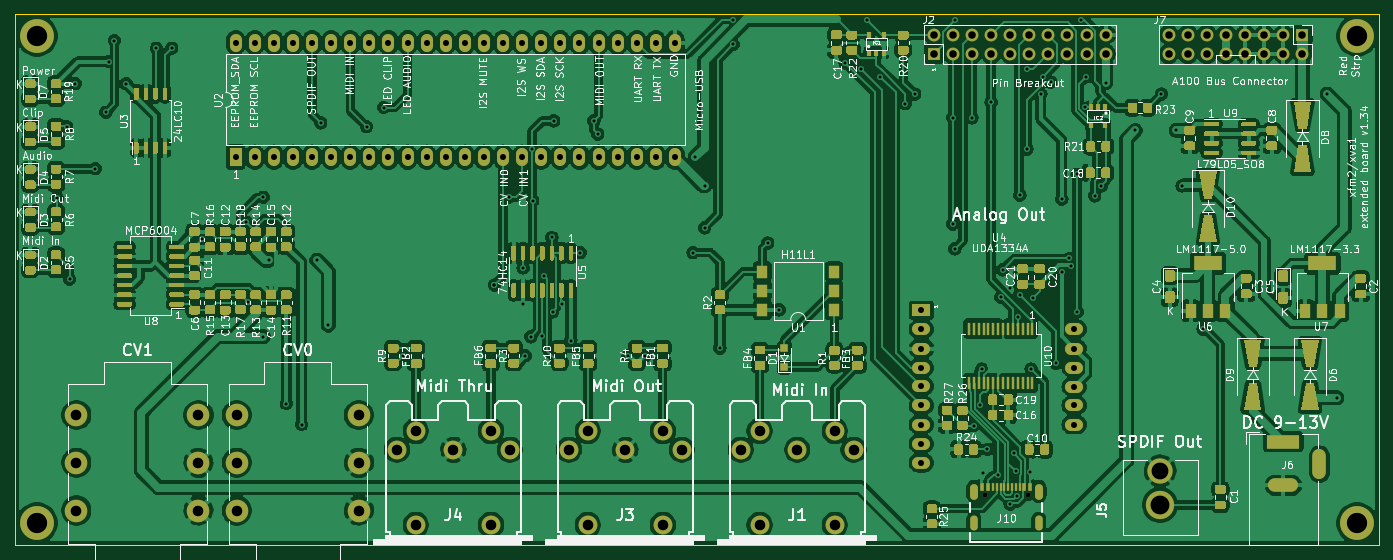
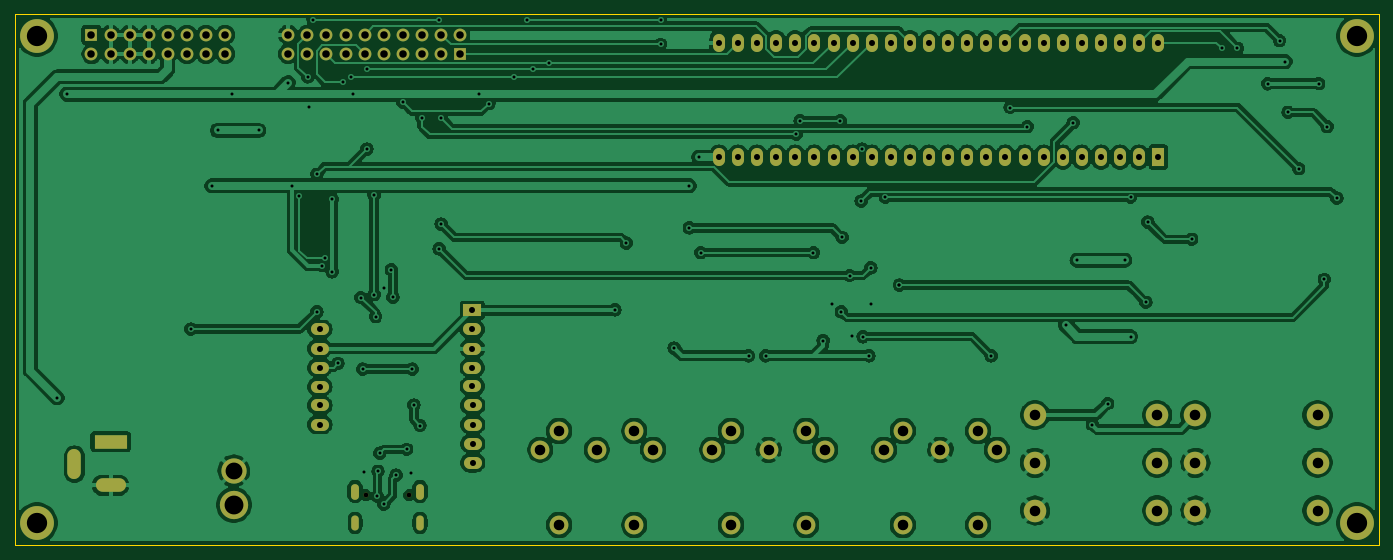
Circuit board: 11 layer files. Board 181.4 x 70.6 mm.
- bottom_copper: xfm2-B_Cu.gbr (285452 bytes)
- bottom_mask: xfm2-B_Mask.gbr (5050 bytes)
- paste: xfm2-B_Paste.gbr (457 bytes)
- bottom_silk: xfm2-B_SilkS.gbr (458 bytes)
- outline: xfm2-Edge_Cuts.gbr (687 bytes)
- top_copper: xfm2-F_Cu.gbr (623689 bytes)
- top_mask: xfm2-F_Mask.gbr (64871 bytes)
- paste: xfm2-F_Paste.gbr (60296 bytes)
- top_silk: xfm2-F_SilkS.gbr (171580 bytes)
- drill: xfm2-NPTH.drl (316 bytes)
- drill: xfm2-PTH.drl (3938 bytes)

=== bottom_copper: xfm2-B_Cu.gbr (285452 bytes, source omitted) ===
=== bottom_mask: xfm2-B_Mask.gbr ===
%TF.GenerationSoftware,KiCad,Pcbnew,(5.1.10)-1*%
%TF.CreationDate,2021-10-23T19:43:19+02:00*%
%TF.ProjectId,xfm2,78666d32-2e6b-4696-9361-645f70636258,rev?*%
%TF.SameCoordinates,Original*%
%TF.FileFunction,Soldermask,Bot*%
%TF.FilePolarity,Negative*%
%FSLAX46Y46*%
G04 Gerber Fmt 4.6, Leading zero omitted, Abs format (unit mm)*
G04 Created by KiCad (PCBNEW (5.1.10)-1) date 2021-10-23 19:43:19*
%MOMM*%
%LPD*%
G01*
G04 APERTURE LIST*
%ADD10C,3.765000*%
%ADD11C,3.360000*%
%ADD12C,4.500000*%
%ADD13O,2.400000X1.600000*%
%ADD14R,2.400000X1.600000*%
%ADD15O,1.700000X1.700000*%
%ADD16R,1.700000X1.700000*%
%ADD17C,2.500000*%
%ADD18R,1.600000X2.400000*%
%ADD19O,1.600000X2.400000*%
%ADD20O,1.800000X4.000000*%
%ADD21O,4.000000X1.800000*%
%ADD22R,4.400000X1.800000*%
%ADD23C,3.000000*%
%ADD24O,1.000000X2.000000*%
%ADD25O,1.050000X2.100000*%
%ADD26C,0.650000*%
G04 APERTURE END LIST*
D10*
%TO.C,J5*%
X213741000Y-149352000D03*
D11*
X213741000Y-144852000D03*
%TD*%
D12*
%TO.C,REF\u002A\u002A*%
X239903000Y-86995000D03*
%TD*%
%TO.C,REF\u002A\u002A*%
X239903000Y-151765000D03*
%TD*%
%TO.C,REF\u002A\u002A*%
X64389000Y-151765000D03*
%TD*%
%TO.C,REF\u002A\u002A*%
X64389000Y-86995000D03*
%TD*%
D13*
%TO.C,U4*%
X202319000Y-126034000D03*
X181999000Y-131114000D03*
X202319000Y-128574000D03*
X181999000Y-128574000D03*
X202319000Y-131114000D03*
X181999000Y-126034000D03*
X202319000Y-133654000D03*
D14*
X181999000Y-123494000D03*
D13*
X181999000Y-133604000D03*
X181991000Y-136144000D03*
X181991000Y-138684000D03*
X181991000Y-141224000D03*
X181991000Y-143764000D03*
X202311000Y-136144000D03*
X202311000Y-138684000D03*
%TD*%
D15*
%TO.C,J2*%
X206502000Y-86868000D03*
X206502000Y-89408000D03*
X203962000Y-86868000D03*
X203962000Y-89408000D03*
X201422000Y-86868000D03*
X201422000Y-89408000D03*
X198882000Y-86868000D03*
X198882000Y-89408000D03*
X196342000Y-86868000D03*
X196342000Y-89408000D03*
X193802000Y-86868000D03*
X193802000Y-89408000D03*
X191262000Y-86868000D03*
X191262000Y-89408000D03*
X188722000Y-86868000D03*
X188722000Y-89408000D03*
X186182000Y-86868000D03*
X186182000Y-89408000D03*
X183642000Y-86868000D03*
D16*
X183642000Y-89408000D03*
%TD*%
D17*
%TO.C,J1*%
X157981000Y-142034000D03*
X170481000Y-139534000D03*
X165481000Y-142034000D03*
X172981000Y-142034000D03*
X160481000Y-139534000D03*
X170481000Y-152034000D03*
X160481000Y-152034000D03*
%TD*%
%TO.C,J3*%
X137621000Y-152034000D03*
X147621000Y-152034000D03*
X137621000Y-139534000D03*
X150121000Y-142034000D03*
X142621000Y-142034000D03*
X147621000Y-139534000D03*
X135121000Y-142034000D03*
%TD*%
%TO.C,J4*%
X112261000Y-142034000D03*
X124761000Y-139534000D03*
X119761000Y-142034000D03*
X127261000Y-142034000D03*
X114761000Y-139534000D03*
X124761000Y-152034000D03*
X114761000Y-152034000D03*
%TD*%
D18*
%TO.C,U2*%
X90805000Y-103124000D03*
D19*
X149225000Y-87884000D03*
X93345000Y-103124000D03*
X146685000Y-87884000D03*
X95885000Y-103124000D03*
X144145000Y-87884000D03*
X98425000Y-103124000D03*
X141605000Y-87884000D03*
X100965000Y-103124000D03*
X139065000Y-87884000D03*
X103505000Y-103124000D03*
X136525000Y-87884000D03*
X106045000Y-103124000D03*
X133985000Y-87884000D03*
X108585000Y-103124000D03*
X131445000Y-87884000D03*
X111125000Y-103124000D03*
X128905000Y-87884000D03*
X113665000Y-103124000D03*
X126365000Y-87884000D03*
X116205000Y-103124000D03*
X123825000Y-87884000D03*
X118745000Y-103124000D03*
X121285000Y-87884000D03*
X121285000Y-103124000D03*
X118745000Y-87884000D03*
X123825000Y-103124000D03*
X116205000Y-87884000D03*
X126365000Y-103124000D03*
X113665000Y-87884000D03*
X128905000Y-103124000D03*
X111125000Y-87884000D03*
X131445000Y-103124000D03*
X108585000Y-87884000D03*
X133985000Y-103124000D03*
X106045000Y-87884000D03*
X136525000Y-103124000D03*
X103505000Y-87884000D03*
X139065000Y-103124000D03*
X100965000Y-87884000D03*
X141605000Y-103124000D03*
X98425000Y-87884000D03*
X144145000Y-103124000D03*
X95885000Y-87884000D03*
X146685000Y-103124000D03*
X93345000Y-87884000D03*
X149225000Y-103124000D03*
X90805000Y-87884000D03*
%TD*%
D20*
%TO.C,J6*%
X234924000Y-143970000D03*
D21*
X230124000Y-146770000D03*
D22*
X230124000Y-140970000D03*
%TD*%
D16*
%TO.C,J7*%
X232664000Y-86868000D03*
D15*
X232664000Y-89408000D03*
X230124000Y-86868000D03*
X230124000Y-89408000D03*
X227584000Y-86868000D03*
X227584000Y-89408000D03*
X225044000Y-86868000D03*
X225044000Y-89408000D03*
X222504000Y-86868000D03*
X222504000Y-89408000D03*
X219964000Y-86868000D03*
X219964000Y-89408000D03*
X217424000Y-86868000D03*
X217424000Y-89408000D03*
X214884000Y-86868000D03*
X214884000Y-89408000D03*
%TD*%
D23*
%TO.C,J8*%
X107188000Y-143764000D03*
X107188000Y-150114000D03*
X107188000Y-137414000D03*
X90958000Y-143764000D03*
X90958000Y-150114000D03*
X90958000Y-137414000D03*
%TD*%
%TO.C,J9*%
X69622000Y-137414000D03*
X69622000Y-150114000D03*
X69622000Y-143764000D03*
X85852000Y-137414000D03*
X85852000Y-150114000D03*
X85852000Y-143764000D03*
%TD*%
D24*
%TO.C,J10*%
X188974000Y-151765000D03*
X197614000Y-151765000D03*
D25*
X188974000Y-147585000D03*
X197614000Y-147585000D03*
D26*
X196184000Y-148085000D03*
X190404000Y-148085000D03*
%TD*%
M02*

=== paste: xfm2-B_Paste.gbr ===
%TF.GenerationSoftware,KiCad,Pcbnew,(5.1.10)-1*%
%TF.CreationDate,2021-10-23T19:43:19+02:00*%
%TF.ProjectId,xfm2,78666d32-2e6b-4696-9361-645f70636258,rev?*%
%TF.SameCoordinates,Original*%
%TF.FileFunction,Paste,Bot*%
%TF.FilePolarity,Positive*%
%FSLAX46Y46*%
G04 Gerber Fmt 4.6, Leading zero omitted, Abs format (unit mm)*
G04 Created by KiCad (PCBNEW (5.1.10)-1) date 2021-10-23 19:43:19*
%MOMM*%
%LPD*%
G01*
G04 APERTURE LIST*
G04 APERTURE END LIST*
M02*

=== bottom_silk: xfm2-B_SilkS.gbr ===
%TF.GenerationSoftware,KiCad,Pcbnew,(5.1.10)-1*%
%TF.CreationDate,2021-10-23T19:43:19+02:00*%
%TF.ProjectId,xfm2,78666d32-2e6b-4696-9361-645f70636258,rev?*%
%TF.SameCoordinates,Original*%
%TF.FileFunction,Legend,Bot*%
%TF.FilePolarity,Positive*%
%FSLAX46Y46*%
G04 Gerber Fmt 4.6, Leading zero omitted, Abs format (unit mm)*
G04 Created by KiCad (PCBNEW (5.1.10)-1) date 2021-10-23 19:43:19*
%MOMM*%
%LPD*%
G01*
G04 APERTURE LIST*
G04 APERTURE END LIST*
M02*

=== outline: xfm2-Edge_Cuts.gbr ===
%TF.GenerationSoftware,KiCad,Pcbnew,(5.1.10)-1*%
%TF.CreationDate,2021-10-23T19:43:19+02:00*%
%TF.ProjectId,xfm2,78666d32-2e6b-4696-9361-645f70636258,rev?*%
%TF.SameCoordinates,Original*%
%TF.FileFunction,Profile,NP*%
%FSLAX46Y46*%
G04 Gerber Fmt 4.6, Leading zero omitted, Abs format (unit mm)*
G04 Created by KiCad (PCBNEW (5.1.10)-1) date 2021-10-23 19:43:19*
%MOMM*%
%LPD*%
G01*
G04 APERTURE LIST*
%TA.AperFunction,Profile*%
%ADD10C,0.050000*%
%TD*%
G04 APERTURE END LIST*
D10*
X61468000Y-154686000D02*
X61468000Y-84074000D01*
X242824000Y-154686000D02*
X61468000Y-154686000D01*
X242824000Y-84074000D02*
X242824000Y-154686000D01*
X61468000Y-84074000D02*
X242824000Y-84074000D01*
M02*

=== top_copper: xfm2-F_Cu.gbr (623689 bytes, source omitted) ===
=== top_mask: xfm2-F_Mask.gbr (64871 bytes, source omitted) ===
=== paste: xfm2-F_Paste.gbr (60296 bytes, source omitted) ===
=== top_silk: xfm2-F_SilkS.gbr (171580 bytes, source omitted) ===
=== drill: xfm2-NPTH.drl ===
M48
; DRILL file {KiCad (5.1.10)-1} date 10/23/21 19:43:27
; FORMAT={-:-/ absolute / inch / decimal}
; #@! TF.CreationDate,2021-10-23T19:43:27+02:00
; #@! TF.GenerationSoftware,Kicad,Pcbnew,(5.1.10)-1
; #@! TF.FileFunction,NonPlated,1,2,NPTH
FMAT,2
INCH
T1C0.0256
%
G90
G05
T1
X7.4962Y-5.8301
X7.7238Y-5.8301
T0
M30

=== drill: xfm2-PTH.drl ===
M48
; DRILL file {KiCad (5.1.10)-1} date 10/23/21 19:43:27
; FORMAT={-:-/ absolute / inch / decimal}
; #@! TF.CreationDate,2021-10-23T19:43:27+02:00
; #@! TF.GenerationSoftware,Kicad,Pcbnew,(5.1.10)-1
; #@! TF.FileFunction,Plated,1,2,PTH
FMAT,2
INCH
T1C0.0157
T2C0.0236
T3C0.0315
T4C0.0394
T5C0.0551
T6C0.0882
T7C0.0988
T8C0.1063
%
G90
G05
T1
X2.64Y-4.275
X2.69Y-3.9
X2.705Y-4.7
X2.735Y-3.675
X2.84Y-4.12
X2.895Y-3.825
X2.91Y-3.56
X2.94Y-3.45
X3.0024Y-3.6756
X3.16Y-3.49
X3.24Y-3.49
X3.4Y-4.49
X3.63Y-4.4
X3.64Y-4.82
X3.72Y-4.27
X3.72Y-5.0
X3.75Y-4.6
X3.84Y-5.35
X3.92Y-5.46
X4.0Y-4.6
X4.02Y-3.88
X4.06Y-4.94
X4.26Y-3.9
X4.35Y-3.8
X4.45Y-5.1
X4.93Y-4.73
X4.93Y-4.73
X5.0035Y-4.27
X5.08Y-4.64
X5.08Y-4.83
X5.09Y-5.1
X5.12Y-5.0
X5.1265Y-4.0181
X5.13Y-4.29
X5.1768Y-4.9982
X5.19Y-4.68
X5.23Y-4.48
X5.2339Y-4.87
X5.24Y-3.87
X5.2832Y-4.83
X5.33Y-5.02
X5.38Y-4.56
X5.45Y-3.87
X5.47Y-3.94
X5.63Y-5.1
X5.72Y-5.1
X5.97Y-4.56
X5.98Y-4.06
X6.03Y-4.21
X6.03Y-4.43
X6.11Y-5.06
X6.18Y-3.34
X6.18Y-3.47
X6.36Y-4.51
X6.42Y-4.86
X6.7663Y-3.5663
X6.85Y-3.6
X6.88Y-3.34
X6.95Y-3.64
X7.08Y-3.78
X7.13Y-3.73
X7.33Y-3.8535
X7.33Y-4.41
X7.34Y-3.34
X7.34Y-4.54
X7.43Y-3.8535
X7.44Y-5.465
X7.4717Y-5.3579
X7.48Y-5.17
X7.485Y-5.715
X7.51Y-5.59
X7.53Y-3.7733
X7.565Y-5.725
X7.5817Y-4.7933
X7.59Y-4.65
X7.63Y-4.745
X7.63Y-5.8763
X7.65Y-5.61
X7.66Y-5.705
X7.6639Y-5.8351
X7.6725Y-4.895
X7.68Y-4.26
X7.68Y-4.78
X7.718Y-4.018
X7.72Y-3.6
X7.735Y-5.71
X7.74Y-5.17
X7.75Y-4.795
X7.79Y-3.73
X7.8Y-3.64
X7.842Y-3.668
X7.87Y-5.14
X7.9Y-4.28
X7.9Y-4.66
X7.94Y-4.59
X7.9508Y-4.6279
X7.98Y-4.15
X7.98Y-4.87
X8.0Y-3.34
X8.02Y-3.795
X8.028Y-3.64
X8.072Y-4.262
X8.108Y-4.21
X8.13Y-3.67
X8.285Y-3.92
X8.422Y-3.73
X8.5Y-3.92
X8.53Y-4.21
X8.64Y-4.96
X9.29Y-3.73
X9.34Y-5.32
T3
X3.575Y-3.46
X3.575Y-4.06
X3.675Y-3.46
X3.675Y-4.06
X3.775Y-3.46
X3.775Y-4.06
X3.875Y-3.46
X3.875Y-4.06
X3.975Y-3.46
X3.975Y-4.06
X4.075Y-3.46
X4.075Y-4.06
X4.175Y-3.46
X4.175Y-4.06
X4.275Y-3.46
X4.275Y-4.06
X4.375Y-3.46
X4.375Y-4.06
X4.475Y-3.46
X4.475Y-4.06
X4.575Y-3.46
X4.575Y-4.06
X4.675Y-3.46
X4.675Y-4.06
X4.775Y-3.46
X4.775Y-4.06
X4.875Y-3.46
X4.875Y-4.06
X4.975Y-3.46
X4.975Y-4.06
X5.075Y-3.46
X5.075Y-4.06
X5.175Y-3.46
X5.175Y-4.06
X5.275Y-3.46
X5.275Y-4.06
X5.375Y-3.46
X5.375Y-4.06
X5.475Y-3.46
X5.475Y-4.06
X5.575Y-3.46
X5.575Y-4.06
X5.675Y-3.46
X5.675Y-4.06
X5.775Y-3.46
X5.775Y-4.06
X5.875Y-3.46
X5.875Y-4.06
X7.165Y-5.36
X7.165Y-5.46
X7.165Y-5.56
X7.165Y-5.66
X7.1653Y-4.862
X7.1653Y-4.962
X7.1653Y-5.062
X7.1653Y-5.162
X7.1653Y-5.26
X7.965Y-5.36
X7.965Y-5.46
X7.9653Y-4.962
X7.9653Y-5.062
X7.9653Y-5.162
X7.9653Y-5.262
T4
X7.23Y-3.42
X7.23Y-3.52
X7.33Y-3.42
X7.33Y-3.52
X7.43Y-3.42
X7.43Y-3.52
X7.53Y-3.42
X7.53Y-3.52
X7.63Y-3.42
X7.63Y-3.52
X7.73Y-3.42
X7.73Y-3.52
X7.83Y-3.42
X7.83Y-3.52
X7.93Y-3.42
X7.93Y-3.52
X8.03Y-3.42
X8.03Y-3.52
X8.13Y-3.42
X8.13Y-3.52
X8.46Y-3.42
X8.46Y-3.52
X8.56Y-3.42
X8.56Y-3.52
X8.66Y-3.42
X8.66Y-3.52
X8.76Y-3.42
X8.76Y-3.52
X8.86Y-3.42
X8.86Y-3.52
X8.96Y-3.42
X8.96Y-3.52
X9.06Y-3.42
X9.06Y-3.52
X9.16Y-3.42
X9.16Y-3.52
T5
X2.741Y-5.41
X2.741Y-5.66
X2.741Y-5.91
X3.38Y-5.41
X3.38Y-5.66
X3.38Y-5.91
X3.581Y-5.41
X3.581Y-5.66
X3.581Y-5.91
X4.22Y-5.41
X4.22Y-5.66
X4.22Y-5.91
X4.4197Y-5.5919
X4.5181Y-5.4935
X4.5181Y-5.9856
X4.715Y-5.5919
X4.9119Y-5.4935
X4.9119Y-5.9856
X5.0103Y-5.5919
X5.3197Y-5.5919
X5.4181Y-5.4935
X5.4181Y-5.9856
X5.615Y-5.5919
X5.8119Y-5.4935
X5.8119Y-5.9856
X5.9103Y-5.5919
X6.2197Y-5.5919
X6.3181Y-5.4935
X6.3181Y-5.9856
X6.515Y-5.5919
X6.7119Y-5.4935
X6.7119Y-5.9856
X6.8103Y-5.5919
T6
X8.415Y-5.7028
T7
X8.415Y-5.88
T8
X2.535Y-3.425
X2.535Y-5.975
X9.445Y-3.425
X9.445Y-5.975
T2
G00X7.4399Y-5.7888
M15
G01X7.4399Y-5.8321
M16
G05
G00X7.4399Y-5.9593
M15
G01X7.4399Y-5.9907
M16
G05
G00X7.7801Y-5.7888
M15
G01X7.7801Y-5.8321
M16
G05
G00X7.7801Y-5.9593
M15
G01X7.7801Y-5.9907
M16
G05
T3
G00X9.0088Y-5.55
M15
G01X9.1112Y-5.55
M16
G05
G00X9.0167Y-5.7783
M15
G01X9.1033Y-5.7783
M16
G05
G00X9.249Y-5.7114
M15
G01X9.249Y-5.6248
M16
G05
T0
M30
